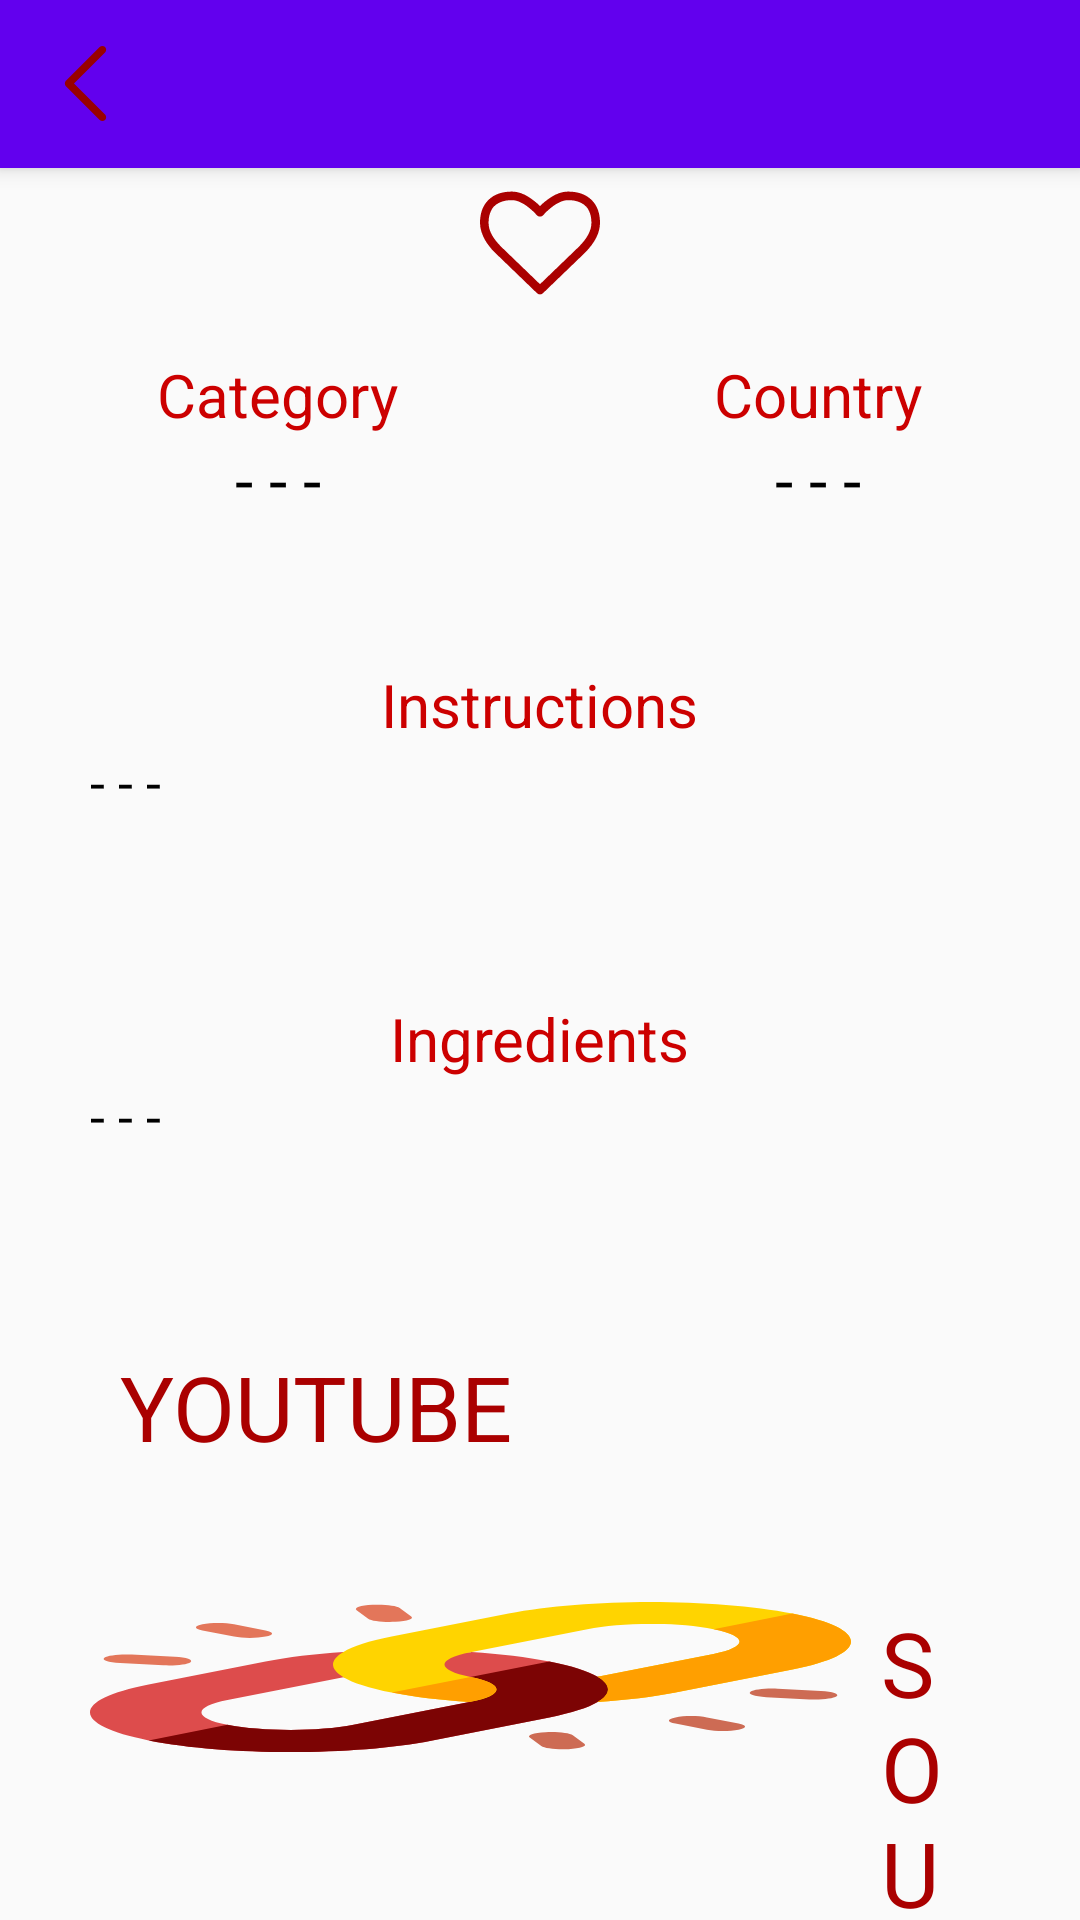

Here is an Android app screen rendered from its layout file. Give the layout XML and the strings, colors and styles it references.
<!-- AndroidManifest.xml: application theme AppTheme -->
<!-- res/layout/activity_meal_details.xml -->
<?xml version="1.0" encoding="utf-8"?>
<androidx.coordinatorlayout.widget.CoordinatorLayout xmlns:android="http://schemas.android.com/apk/res/android"
    xmlns:app="http://schemas.android.com/apk/res-auto"
    xmlns:tools="http://schemas.android.com/tools"
    android:layout_width="match_parent"
    android:layout_height="match_parent"
    tools:context=".MealDetails">
    <com.google.android.material.appbar.AppBarLayout
        android:layout_width="match_parent"
        android:layout_height="wrap_content">
        <com.google.android.material.appbar.CollapsingToolbarLayout
            android:id="@+id/collapse"
            android:layout_width="match_parent"
            android:layout_height="wrap_content"
            app:layout_scrollFlags="scroll|snap|exitUntilCollapsed"
            app:contentScrim="#fff"
            >

            <ImageView
                android:id="@+id/meal_image"
                android:layout_width="match_parent"
                android:layout_height="wrap_content"
                />

            <androidx.appcompat.widget.Toolbar
                android:id="@+id/toolbar"
                android:layout_width="match_parent"
                android:layout_height="?attr/actionBarSize"

                >
                <ImageView
                    android:id="@+id/back_btn"
                    android:onClick="onComponentsClick"
                    android:layout_width="25dp"
                    android:layout_height="25dp"
                    android:src="@drawable/ic_back"/>
            </androidx.appcompat.widget.Toolbar>
        </com.google.android.material.appbar.CollapsingToolbarLayout>
    </com.google.android.material.appbar.AppBarLayout>
    <androidx.core.widget.NestedScrollView
        android:layout_width="match_parent"
        android:layout_height="match_parent"
        app:layout_behavior="com.google.android.material.appbar.AppBarLayout$ScrollingViewBehavior"
        >

        <LinearLayout
            android:layout_width="match_parent"
            android:layout_height="match_parent"
            android:orientation="vertical"
            >
            <ImageView
                android:id="@+id/fav"
                android:layout_width="40dp"
                android:layout_height="40dp"
                android:layout_marginTop="5dp"
                android:src="@drawable/ic_heart_outline"
                android:layout_gravity="center"
                android:contentDescription="nofav"
                android:onClick="onComponentsClick"
                />

            <LinearLayout
                android:layout_width="match_parent"
                android:layout_height="wrap_content"
                android:orientation="horizontal"
                android:weightSum="2"
                >
                <LinearLayout
                    android:layout_weight="1"
                    android:layout_width="wrap_content"
                    android:layout_height="wrap_content"
                    android:orientation="vertical"
                    android:elevation="5dp"
                    android:background="@drawable/category_element_style"
                    android:padding="7dp"
                    android:layout_margin="10dp">
                        <TextView
                            android:layout_width="wrap_content"
                            android:layout_height="wrap_content"
                            android:text="@string/category"
                            android:textColor="#c00"
                            android:textSize="20sp"
                            android:layout_gravity="center_horizontal"
                         />
                    <TextView
                        android:id="@+id/meal_category"
                        android:layout_width="wrap_content"
                        android:layout_height="wrap_content"
                        android:text="- - -"
                        android:textColor="#000"
                        android:textSize="22dp"
                        android:layout_gravity="center_horizontal"
                        />
                </LinearLayout>
                <LinearLayout
                    android:layout_weight="1"
                    android:layout_width="wrap_content"
                    android:layout_height="wrap_content"
                    android:orientation="vertical"
                    android:elevation="5dp"
                    android:background="@drawable/category_element_style"
                    android:padding="7dp"
                    android:layout_margin="10dp">
                    <TextView
                        android:layout_width="wrap_content"
                        android:layout_height="wrap_content"
                        android:text="@string/country"
                        android:textColor="#c00"
                        android:textSize="20sp"
                        android:layout_gravity="center_horizontal"
                        />
                    <TextView
                        android:id="@+id/meal_country"
                        android:layout_width="wrap_content"
                        android:layout_height="wrap_content"
                        android:text="- - -"
                        android:textColor="#000"
                        android:textSize="22dp"
                        android:layout_gravity="center_horizontal"
                        />
                </LinearLayout>
            </LinearLayout>

            <LinearLayout
                android:layout_width="match_parent"
                android:layout_height="wrap_content"
                android:background="@drawable/category_element_style"
                android:orientation="vertical"
                android:elevation="5dp"
                android:padding="20dp"
                android:layout_margin="10dp"
                >
                <TextView
                    android:layout_width="wrap_content"
                    android:layout_height="wrap_content"
                    android:text="@string/instructions"
                    android:textColor="#c00"
                    android:textSize="20sp"
                    android:layout_gravity="center_horizontal"
                />
                <TextView
                    android:id="@+id/meal_inst"
                    android:layout_width="match_parent"
                    android:layout_height="wrap_content"
                    android:textColor="#000"
                    android:textSize="18sp"
                    android:text="- - -"
                    />
            </LinearLayout>

            <LinearLayout
                android:layout_width="match_parent"
                android:layout_height="wrap_content"
                android:background="@drawable/category_element_style"
                android:orientation="vertical"
                android:elevation="5dp"
                android:padding="20dp"
                android:layout_margin="10dp"
                >
                <TextView
                    android:layout_width="wrap_content"
                    android:layout_height="wrap_content"
                    android:text="@string/ingredients"
                    android:textColor="#c00"
                    android:textSize="20sp"
                    android:layout_gravity="center_horizontal"
                    />
                <TextView
                    android:id="@+id/meal_ing"
                    android:layout_width="match_parent"
                    android:layout_height="wrap_content"
                    android:textColor="#000"
                    android:textSize="18sp"
                    android:text="- - -"
                    />
            </LinearLayout>

            <LinearLayout
                android:layout_width="match_parent"
                android:layout_height="wrap_content"
                android:orientation="vertical"
                android:weightSum="2"
                android:layout_margin="10dp"
                >
                <LinearLayout
                    android:id="@+id/youtube_layout"
                    android:layout_width="wrap_content"
                    android:layout_height="wrap_content"
                    android:layout_weight="1"
                    android:weightSum="2"
                    android:background="@drawable/category_element_style"
                    android:elevation="7dp"
                    android:padding="10dp"
                    android:layout_margin="10dp"
                    >
                    <ImageView
                        android:layout_weight="0.65"
                        android:layout_width="0dp"
                        android:layout_height="50dp"
                        android:layout_marginRight="10dp"
                        android:background="@drawable/ic_youtube"
                        android:layout_marginEnd="10dp" />
                    <TextView
                        android:layout_weight="1.5"
                        android:layout_width="wrap_content"
                        android:layout_height="wrap_content"
                        android:text="@string/youtube"
                        android:textSize="30dp"
                        android:textColor="#a00"
                        android:layout_gravity="center"
                        />
                </LinearLayout>
                <LinearLayout
                    android:id="@+id/source_layout"
                    android:layout_width="wrap_content"
                    android:layout_height="wrap_content"
                    android:layout_weight="1"
                    android:weightSum="2"
                    android:background="@drawable/category_element_style"
                    android:elevation="7dp"
                    android:padding="10dp"
                    android:layout_margin="10dp"
                    >
                    <ImageView
                        android:layout_weight="0.65"
                        android:layout_width="0dp"
                        android:layout_height="50dp"
                        android:layout_marginRight="10dp"
                        android:background="@drawable/ic_link"
                        android:layout_marginEnd="10dp" />
                    <TextView
                        android:layout_weight="1.5"
                        android:layout_width="wrap_content"
                        android:layout_height="wrap_content"
                        android:text="@string/source"
                        android:textSize="30dp"
                        android:layout_gravity="center_vertical"
                        android:textColor="#a00"
                        />
                </LinearLayout>
            </LinearLayout>


        </LinearLayout>

    </androidx.core.widget.NestedScrollView>
</androidx.coordinatorlayout.widget.CoordinatorLayout>
<!-- resources referenced by this layout -->
<resources>
  <!-- drawable ic_back (drawable) -->
  <vector xmlns:android="http://schemas.android.com/apk/res/android"
      android:width="240.823dp"
      android:height="240.823dp"
      android:viewportWidth="240.823"
      android:viewportHeight="240.823">
    <path
        android:fillColor="#900"
        android:pathData="M57.633,129.007L165.93,237.268c4.752,4.74 12.451,4.74 17.215,0c4.752,-4.74 4.752,-12.439 0,-17.179l-99.707,-99.671l99.695,-99.671c4.752,-4.74 4.752,-12.439 0,-17.191c-4.752,-4.74 -12.463,-4.74 -17.215,0L57.621,111.816C52.942,116.507 52.942,124.327 57.633,129.007z"/>
  </vector>
  <!-- drawable ic_heart_outline: vector/xml drawable (drawable, 2042 chars, omitted) -->
  <!-- drawable ic_link: vector/xml drawable (drawable, 3983 chars, omitted) -->
  <string name="category">Category</string>
  <string name="country">Country</string>
  <string name="ingredients">Ingredients</string>
  <string name="instructions">Instructions</string>
  <string name="source">SOURCE</string>
  <string name="youtube">YOUTUBE</string>
  <style name="AppTheme" parent="Theme.AppCompat.Light.NoActionBar">
          
          <item name="colorPrimary">@color/colorPrimary</item>
          <item name="colorPrimaryDark">@color/colorPrimaryDark</item>
          <item name="colorAccent">@color/colorAccent</item>
          <item name="android:homeAsUpIndicator">@drawable/ic_back</item>
      </style>
  <!-- not gathered from this repository: default colours our renderer supplied (Android Studio template values) -->
  <color name="colorPrimary">#FF6200EE</color>
  <color name="colorPrimaryDark">#FF3700B3</color>
  <color name="colorAccent">#FF03DAC5</color>
</resources>
